Run: headless pygame with SDL's dummy video driver; simulated clock (each Clock.tick advances the game by its frame time, no real sleeping); random seed 0; keys injected as events and as key.get_pressed() state; mouse plan: one left click at the window centre at the start of phase 2, then a move to the lower-right quarter at the start of phase 3.
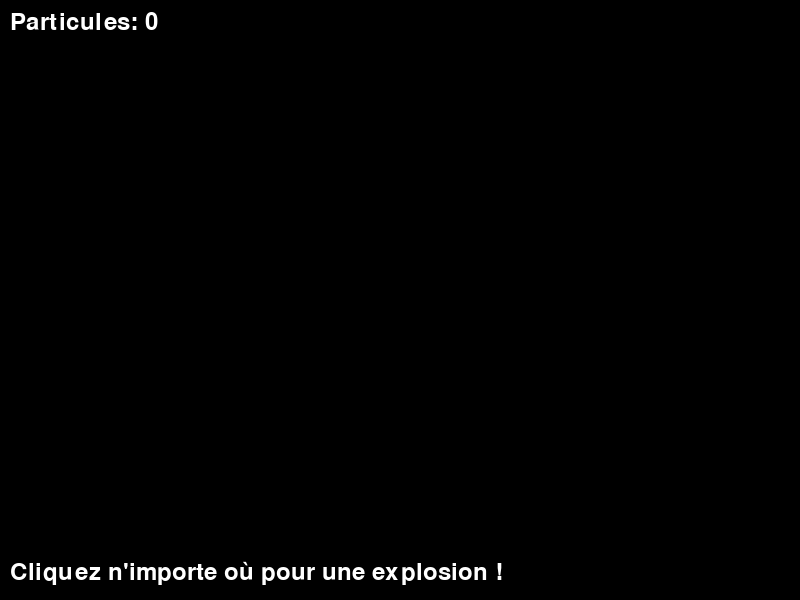
Frame 1 of 4 · flips 1–60 · no input
Frame 2 of 4 · flips 61–180 · clicked the window centre · tapped SPACE, RETURN · held RIGHT (→), D · screen unchanged from frame 1, image omitted
Frame 3 of 4 · flips 181–300 · moved the mouse to the lower-right quarter · held DOWN (↓), S · screen unchanged from frame 2, image omitted
Frame 4 of 4 · flips 301–420 · held LEFT (←), A, UP (↑), W · screen unchanged from frame 3, image omitted

The pygame program that drew these frames:

import pygame
import random
import math

# Initialisation de Pygame
pygame.init()

# Constantes
LARGEUR = 800
HAUTEUR = 600
FPS = 60

# Couleurs
BLANC = (255, 255, 255)
NOIR = (0, 0, 0)
ROUGE = (255, 0, 0)
ORANGE = (255, 165, 0)
JAUNE = (255, 255, 0)

class Particule:
    def __init__(self, x, y):
        self.x = x
        self.y = y
        
        # Direction aléatoire (angle en radians)
        angle = random.uniform(0, 2 * math.pi)
        vitesse = random.uniform(2, 8)
        
        self.vx = math.cos(angle) * vitesse
        self.vy = math.sin(angle) * vitesse
        
        # Durée de vie de la particule (en frames)
        self.duree_vie = random.randint(20, 40)
        self.duree_vie_max = self.duree_vie
        
        # Taille et couleur
        self.taille = random.randint(2, 5)
        # Choix aléatoire entre rouge, orange et jaune
        self.couleur = random.choice([ROUGE, ORANGE, JAUNE])
    
    def update(self):
        # Déplacement
        self.x += self.vx
        self.y += self.vy
        
        # Ralentissement (frottement)
        self.vx *= 0.98
        self.vy *= 0.98
        
        # Gravité légère
        self.vy += 0.1
        
        # Réduction de la durée de vie
        self.duree_vie -= 1
    
    def draw(self, screen):
        if self.duree_vie > 0:
            # Plus la particule vieillit, plus elle devient transparente
            alpha = int(255 * (self.duree_vie / self.duree_vie_max))
            
            # Création d'une surface avec transparence
            surface = pygame.Surface((self.taille * 2, self.taille * 2), pygame.SRCALPHA)
            
            # Dessin d'un cercle avec transparence
            couleur_alpha = (*self.couleur, alpha)
            pygame.draw.circle(surface, couleur_alpha[:3], 
                             (self.taille, self.taille), self.taille)
            
            # Ajout de la transparence
            surface.set_alpha(alpha)
            
            # Positionnement sur l'écran
            screen.blit(surface, (int(self.x - self.taille), int(self.y - self.taille)))
    
    def est_vivant(self):
        return self.duree_vie > 0

class SystemeParticules:
    def __init__(self):
        self.particules = []
    
    def create_particles(self, x, y, nombre=30):
        """Crée une explosion de particules à la position (x, y)"""
        for _ in range(nombre):
            self.particules.append(Particule(x, y))
    
    def update(self):
        # Met à jour toutes les particules
        for particule in self.particules:
            particule.update()
        
        # Supprime les particules mortes
        self.particules = [p for p in self.particules if p.est_vivant()]
    
    def draw(self, screen):
        for particule in self.particules:
            particule.draw(screen)

def main():
    # Configuration de l'écran
    screen = pygame.display.set_mode((LARGEUR, HAUTEUR))
    pygame.display.set_caption("Effet de particules - Clic pour exploser !")
    clock = pygame.time.Clock()
    
    # Création du système de particules
    systeme_particules = SystemeParticules()
    
    # Police pour le texte
    font = pygame.font.Font(None, 36)
    
    running = True
    
    while running:
        # Gestion des événements
        for event in pygame.event.get():
            if event.type == pygame.QUIT:
                running = False
            
            elif event.type == pygame.MOUSEBUTTONDOWN:
                if event.button == 1:  # Clic gauche
                    x, y = pygame.mouse.get_pos()
                    # Crée une explosion à la position du curseur
                    systeme_particules.create_particles(x, y, nombre=40)
        
        # Mise à jour
        systeme_particules.update()
        
        # Dessin
        screen.fill(NOIR)
        
        # Dessine le système de particules
        systeme_particules.draw(screen)
        
        # Affiche le nombre de particules
        texte = font.render(f"Particules: {len(systeme_particules.particules)}", 
                          True, BLANC)
        screen.blit(texte, (10, 10))
        
        # Instructions
        texte_instructions = font.render("Cliquez n'importe où pour une explosion !", 
                                        True, BLANC)
        screen.blit(texte_instructions, (10, HAUTEUR - 40))
        
        pygame.display.flip()
        clock.tick(FPS)
    
    pygame.quit()

if __name__ == "__main__":
    main()
